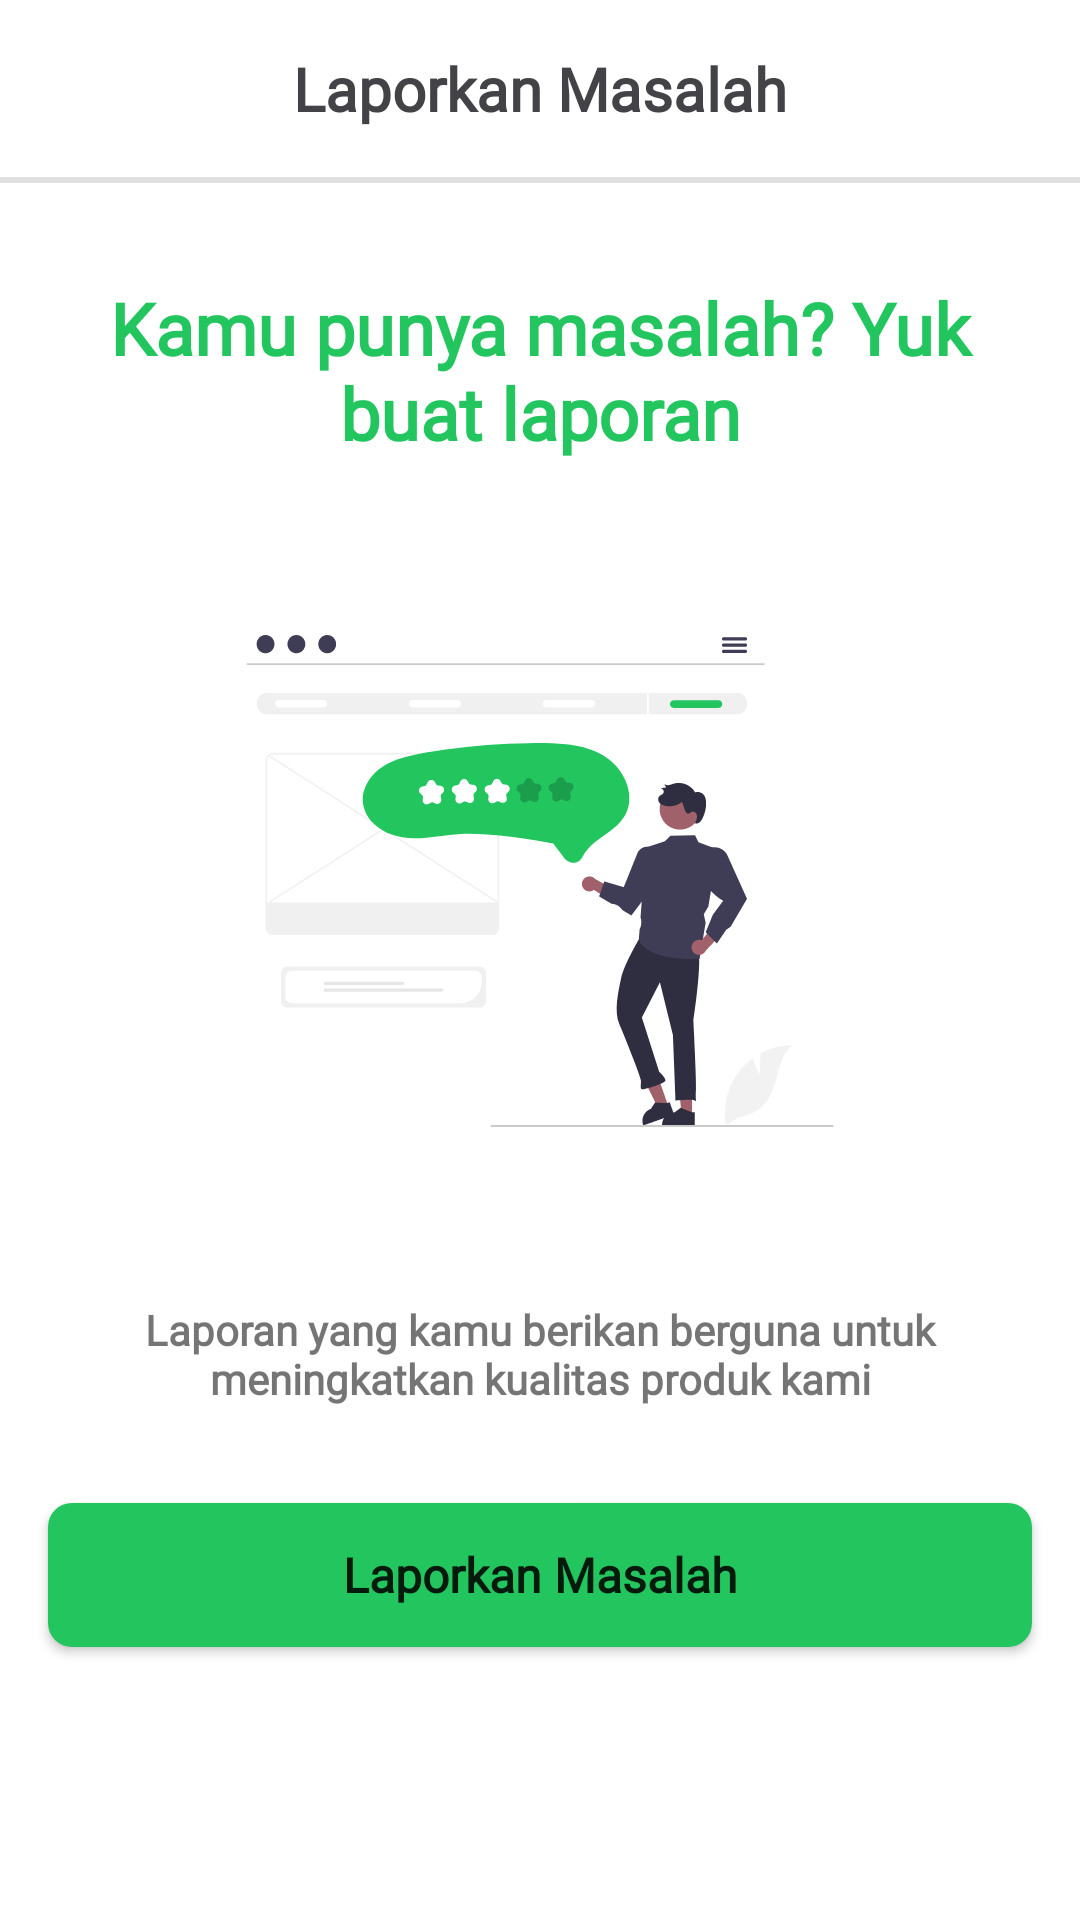

Layout XML and referenced resources for this Android screen:
<!-- AndroidManifest.xml: application theme Theme.Patera -->
<!-- res/layout/fragment_report.xml -->
<androidx.constraintlayout.widget.ConstraintLayout xmlns:android="http://schemas.android.com/apk/res/android"
    xmlns:app="http://schemas.android.com/apk/res-auto"
    xmlns:tools="http://schemas.android.com/tools"
    android:layout_width="match_parent"
    android:layout_height="match_parent"
    tools:context=".ui.report.ReportFragment">

    
    <TextView
        android:id="@+id/titleTextView"
        android:layout_width="0dp"
        android:layout_height="wrap_content"
        android:text="@string/title_report_problem"
        android:textSize="20sp"
        android:textStyle="bold"
        android:gravity="center"
        android:textColor="#434347"
        app:layout_constraintTop_toTopOf="parent"
        app:layout_constraintStart_toStartOf="parent"
        app:layout_constraintEnd_toEndOf="parent"
        android:layout_marginTop="16dp"/>

    <com.google.android.material.divider.MaterialDivider
        android:id="@+id/materialDivider"
        android:layout_width="match_parent"
        android:layout_height="2dp"
        android:layout_marginTop="16dp"
        app:layout_constraintBottom_toTopOf="@id/subtitleTextView"
        app:layout_constraintStart_toStartOf="parent"
        app:layout_constraintTop_toBottomOf="@+id/titleTextView"
        tools:ignore="NotSibling" />

    
    <TextView
        android:id="@+id/subtitleTextView"
        style="@style/heading_large_green"
        android:layout_width="0dp"
        android:layout_height="wrap_content"
        android:layout_marginTop="32dp"
        android:layout_marginHorizontal="16dp"
        android:gravity="center"
        android:text="@string/subtitle_report_problem"
        app:layout_constraintEnd_toEndOf="parent"
        app:layout_constraintStart_toStartOf="parent"
        app:layout_constraintTop_toBottomOf="@+id/materialDivider" />

    
    <ImageView
        android:id="@+id/illustrationImageView"
        android:layout_width="0dp"
        android:layout_height="0dp"
        android:layout_marginHorizontal="16dp"
        android:layout_marginVertical="36dp"
        android:contentDescription="@string/illustration"
        android:src="@drawable/svg_feedback"
        app:layout_constraintBottom_toTopOf="@+id/descriptionTextView"
        app:layout_constraintDimensionRatio="2"
        app:layout_constraintEnd_toEndOf="parent"
        app:layout_constraintStart_toStartOf="parent"
        app:layout_constraintTop_toBottomOf="@+id/subtitleTextView" />

    
    <TextView
        android:id="@+id/descriptionTextView"
        style="@style/text_semibold_sm"
        android:layout_width="0dp"
        android:layout_height="wrap_content"
        android:layout_marginTop="280dp"
        android:gravity="center"
        android:text="@string/description_report_problem"
        app:layout_constraintEnd_toEndOf="@+id/subtitleTextView"
        app:layout_constraintStart_toStartOf="@+id/subtitleTextView"
        app:layout_constraintTop_toBottomOf="@+id/subtitleTextView" />

    
    <Button
        android:id="@+id/reportButton"
        style="@style/main_button"
        android:layout_width="match_parent"
        android:layout_height="wrap_content"
        android:layout_marginTop="32dp"
        android:layout_gravity="bottom"
        android:text="@string/report_button_text"
        app:layout_constraintTop_toBottomOf="@+id/descriptionTextView"
        app:layout_constraintStart_toStartOf="parent"
        app:layout_constraintEnd_toEndOf="parent"
        android:layout_marginStart="16dp"
        android:layout_marginEnd="16dp"
        android:layout_marginBottom="32dp"
        />

</androidx.constraintlayout.widget.ConstraintLayout>
<!-- resources referenced by this layout -->
<resources>
  <!-- drawable svg_feedback: vector/xml drawable (drawable, 21241 chars, omitted) -->
  <string name="description_report_problem">Laporan yang kamu berikan berguna untuk meningkatkan kualitas produk kami</string>
  <string name="illustration">Illustration of reporting a problem</string>
  <string name="report_button_text">Laporkan Masalah</string>
  <string name="subtitle_report_problem">Kamu punya masalah? Yuk buat laporan</string>
  <string name="title_report_problem">Laporkan Masalah</string>
  <style name="heading_large_green" parent="text_bold">
          <item name="android:textStyle">bold</item>
          <item name="android:textSize">24sp</item>
          <item name="textAppearanceLineHeightEnabled">true</item>
          <item name="android:textColor">@color/primary_500</item>
      </style>
  <style name="main_button">
          <item name="android:background">@drawable/shape_radius_green</item>
          <item name="textAllCaps">false</item>
          <item name="android:textStyle">bold</item>
          <item name="android:textSize">16sp</item>
      </style>
  <style name="text_semibold_sm" parent="text_medium">
          <item name="android:textSize">14sp</item>
          <item name="android:textStyle">bold</item>
      </style>
  <style name="Theme.Patera" parent="Theme.MaterialComponents.DayNight.DarkActionBar">
          
          <item name="colorPrimary">@color/primary_500</item>
          <item name="colorPrimaryVariant">@color/primary_400</item>
          <item name="colorOnPrimary">@color/white</item>
          
          <item name="colorSecondary">@color/teal_200</item>
          <item name="colorSecondaryVariant">@color/teal_700</item>
          <item name="colorOnSecondary">@color/black</item>
          
          <item name="android:statusBarColor">?attr/colorPrimaryVariant</item>
          
          <item name="fontFamily">@font/nunito</item>
      </style>
  <style name="text_bold">
          <item name="android:fontFamily">@font/nunito_bold</item>
      </style>
  <color name="primary_500">#22C55E</color>
  <!-- drawable shape_radius_green (drawable) -->
  <?xml version="1.0" encoding="utf-8"?>
  <shape
      xmlns:android="http://schemas.android.com/apk/res/android"
      android:shape="rectangle">
      <solid android:color="@color/primary_500"/>
      <corners android:radius="8dp"/>
  </shape>
  <style name="text_medium">
          <item name="android:fontFamily">@font/nunito_semibold</item>
      </style>
  <color name="primary_400">#4ADE80</color>
  <color name="white">#FFFFFFFF</color>
  <color name="teal_200">#FF03DAC5</color>
  <color name="teal_700">#FF018786</color>
  <color name="black">#FF000000</color>
</resources>
